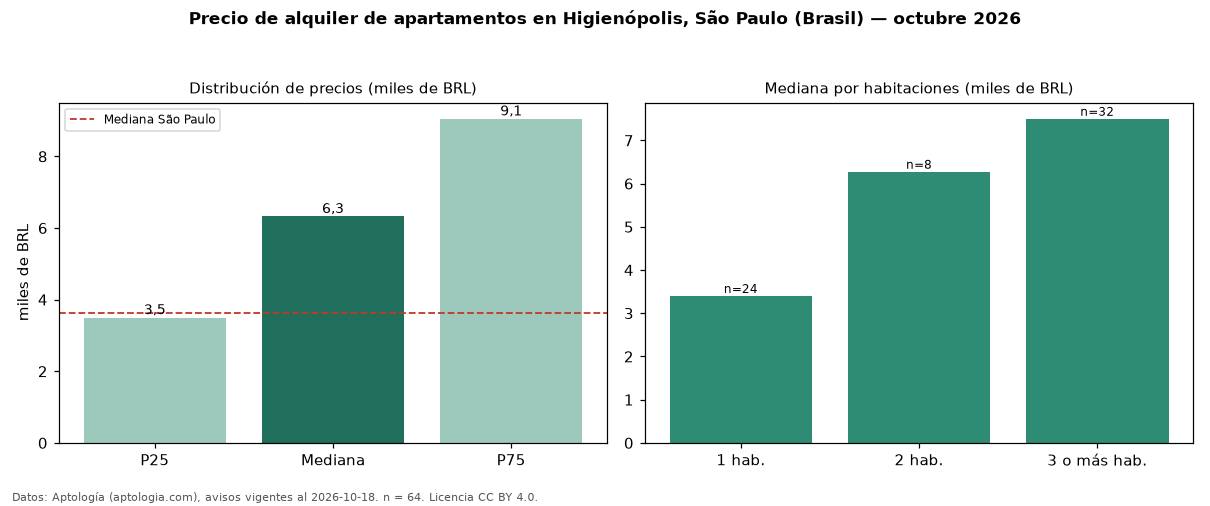

Source data for this figure (header and first rows):
seccion, metrica, valor, moneda, n
precio, p25, 3500, BRL, 64
precio, mediana, 6325, BRL, 64
precio, p75, 9050, BRL, 64
precio, minimo, 1330, BRL, 64
precio, maximo, 24750, BRL, 64
m2, mediana_precio_m2, 54.58, BRL, 62
m2, area_mediana_m2, 113.5, m2, 62
admin, mediana_admin_mes, 2100, BRL, 63
banos, mediana_banos, 2.0, , 
parqueadero, pct_con_parqueadero, 96.6, %, 58
habitaciones, 1, 3400, BRL, 24
habitaciones, 2, 6275, BRL, 8
habitaciones, 3+, 7500, BRL, 32
ciudad, mediana_ciudad_referencia, 3621, BRL, 
ciudad, mediana_m2_ciudad, 63.16, BRL, 
fuente, fecha_datos, 2026-10-18, , 
fuente, atribucion, https://www.aptologia.com/br/aluguel/sao…, , 
fuente, licencia, CC BY 4.0, , 
